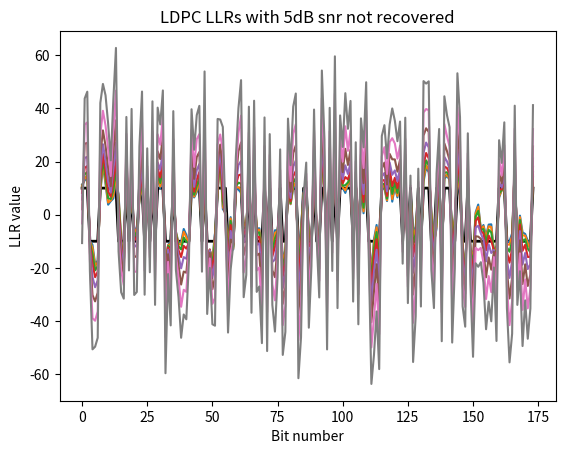

Source code (Python):
# [redacted]
# adds parity bits to make 174 bits, simulates 174 Log Likelyhood Ratios
# with added noise, and runs an LDPC decode algorithm and crc check to recover
# the original message. A graph shows how the LDPC decoder converges the LLRs
# onto the original noise-free version.

import numpy as np

def BigEndian_list_to_int(bits):
    """bits is LSB-first: sum(bits[i] << i)."""
    n = 0
    for i, b in enumerate(bits):
        n |= (int(b) & 1) << i
    return n

def int_toBigEndian_list_(n, width):
    """Return [b0, b1, ..., b(width-1)] where b0 is LSB of n."""
    return [(n >> i) & 1 for i in range(width)]

def ldpc_encode(msg_crc: int) -> int:
    generator_matrix_rows = ["8329ce11bf31eaf509f27fc",  "761c264e25c259335493132",  "dc265902fb277c6410a1bdc",  "1b3f417858cd2dd33ec7f62",  "09fda4fee04195fd034783a",  "077cccc11b8873ed5c3d48a",  "29b62afe3ca036f4fe1a9da",  "6054faf5f35d96d3b0c8c3e",  "e20798e4310eed27884ae90",  "775c9c08e80e26ddae56318",  "b0b811028c2bf997213487c",  "18a0c9231fc60adf5c5ea32",  "76471e8302a0721e01b12b8",  "ffbccb80ca8341fafb47b2e",  "66a72a158f9325a2bf67170",  "c4243689fe85b1c51363a18",  "0dff739414d1a1b34b1c270",  "15b48830636c8b99894972e",  "29a89c0d3de81d665489b0e",  "4f126f37fa51cbe61bd6b94",  "99c47239d0d97d3c84e0940",  "1919b75119765621bb4f1e8",  "09db12d731faee0b86df6b8",  "488fc33df43fbdeea4eafb4",  "827423ee40b675f756eb5fe",  "abe197c484cb74757144a9a",  "2b500e4bc0ec5a6d2bdbdd0",  "c474aa53d70218761669360",  "8eba1a13db3390bd6718cec",  "753844673a27782cc42012e",  "06ff83a145c37035a5c1268",  "3b37417858cc2dd33ec3f62",  "9a4a5a28ee17ca9c324842c",  "bc29f465309c977e89610a4",  "2663ae6ddf8b5ce2bb29488",  "46f231efe457034c1814418",  "3fb2ce85abe9b0c72e06fbe",  "de87481f282c153971a0a2e",  "fcd7ccf23c69fa99bba1412",  "f0261447e9490ca8e474cec",  "4410115818196f95cdd7012",  "088fc31df4bfbde2a4eafb4",  "b8fef1b6307729fb0a078c0",  "5afea7acccb77bbc9d99a90",  "49a7016ac653f65ecdc9076",  "1944d085be4e7da8d6cc7d0",  "251f62adc4032f0ee714002",  "56471f8702a0721e00b12b8",  "2b8e4923f2dd51e2d537fa0",  "6b550a40a66f4755de95c26",  "a18ad28d4e27fe92a4f6c84",  "10c2e586388cb82a3d80758",  "ef34a41817ee02133db2eb0",  "7e9c0c54325a9c15836e000",  "3693e572d1fde4cdf079e86",  "bfb2cec5abe1b0c72e07fbe",  "7ee18230c583cccc57d4b08",  "a066cb2fedafc9f52664126",  "bb23725abc47cc5f4cc4cd2",  "ded9dba3bee40c59b5609b4",  "d9a7016ac653e6decdc9036",  "9ad46aed5f707f280ab5fc4",  "e5921c77822587316d7d3c2",  "4f14da8242a8b86dca73352",  "8b8b507ad467d4441df770e",  "22831c9cf1169467ad04b68",  "213b838fe2ae54c38ee7180",  "5d926b6dd71f085181a4e12",  "66ab79d4b29ee6e69509e56",  "958148682d748a38dd68baa",  "b8ce020cf069c32a723ab14",  "f4331d6d461607e95752746",  "6da23ba424b9596133cf9c8",  "a636bcbc7b30c5fbeae67fe",  "5cb0d86a07df654a9089a20",  "f11f106848780fc9ecdd80a",  "1fbb5364fb8d2c9d730d5ba",  "fcb86bc70a50c9d02a5d034",  "a534433029eac15f322e34c",  "c989d9c7c3d3b8c55d75130",  "7bb38b2f0186d46643ae962",  "2644ebadeb44b9467d1f42c",  "608cc857594bfbb55d69600"]
    kGEN = np.array([int(row,16)>>1 for row in generator_matrix_rows])
    msg_crc = int(msg_crc)
    parity_bits = 0
    for row in map(int, kGEN):
        bit = bin(msg_crc & row).count("1") & 1
        parity_bits = (parity_bits << 1) | bit
    return (msg_crc << 83) | parity_bits


kNCW = 3
kNM = np.array([[3,30,58,90,91,95,152],[4,31,59,92,114,145,0],[5,23,60,93,121,150,0],[6,32,61,94,95,142,0],[7,24,62,82,92,95,147],[5,31,63,96,125,137,0],[4,33,64,77,97,106,153],[8,34,65,98,138,145,0],[9,35,66,99,106,125,0],[10,36,66,86,100,138,157],[11,37,67,101,104,154,0],[12,38,68,102,148,161,0],[7,39,69,81,103,113,144],[13,40,70,87,101,122,155],[14,41,58,105,122,158,0],[0,32,71,105,106,156,0],[15,42,72,107,140,159,0],[16,36,73,80,108,130,153],[10,43,74,109,120,165,0],[44,54,63,110,129,160,172],[7,45,70,111,118,165,0],[17,35,75,88,112,113,142],[18,37,76,103,115,162,0],[19,46,69,91,137,164,0],[1,47,73,112,127,159,0],[20,44,77,82,116,120,150],[21,46,57,117,126,163,0],[15,38,61,111,133,157,0],[22,42,78,119,130,144,0],[18,34,58,72,109,124,160],[19,35,62,93,135,160,0],[13,30,78,97,131,163,0],[2,43,79,123,126,168,0],[18,45,80,116,134,166,0],[6,48,57,89,99,104,167],[11,49,60,117,118,143,0],[12,50,63,113,117,156,0],[23,51,75,128,147,148,0],[24,52,68,89,100,129,155],[19,45,64,79,119,139,169],[20,53,76,99,139,170,0],[34,81,132,141,170,173,0],[13,29,82,112,124,169,0],[3,28,67,119,133,172,0],[0,3,51,56,85,135,151],[25,50,55,90,121,136,167],[51,83,109,114,144,167,0],[6,49,80,98,131,172,0],[22,54,66,94,171,173,0],[25,40,76,108,140,147,0],[1,26,40,60,61,114,132],[26,39,55,123,124,125,0],[17,48,54,123,140,166,0],[5,32,84,107,115,155,0],[27,47,69,84,104,128,157],[8,53,62,130,146,154,0],[21,52,67,108,120,173,0],[2,12,47,77,94,122,0],[30,68,132,149,154,168,0],[11,42,65,88,96,134,158],[4,38,74,101,135,166,0],[1,53,85,100,134,163,0],[14,55,86,107,118,170,0],[9,43,81,90,110,143,148],[22,33,70,93,126,152,0],[10,48,87,91,141,156,0],[28,33,86,96,146,161,0],[29,49,59,85,136,141,161],[9,52,65,83,111,127,164],[21,56,84,92,139,158,0],[27,31,71,102,131,165,0],[27,28,83,87,116,142,149],[0,25,44,79,127,146,0],[16,26,88,102,115,152,0],[50,56,97,162,164,171,0],[20,36,72,137,151,168,0],[15,46,75,129,136,153,0],[2,23,29,71,103,138,0],[8,39,89,105,133,150,0],[14,57,59,73,110,149,162],[17,41,78,143,145,151,0],[24,37,64,98,121,159,0],[16,41,74,128,169,171,0]], dtype=int)
kMN = np.array([[15,44,72],[24,50,61],[32,57,77],[0,43,44],[1,6,60],[2,5,53],[3,34,47],[4,12,20],[7,55,78],[8,63,68],[9,18,65],[10,35,59],[11,36,57],[13,31,42],[14,62,79],[16,27,76],[17,73,82],[21,52,80],[22,29,33],[23,30,39],[25,40,75],[26,56,69],[28,48,64],[2,37,77],[4,38,81],[45,49,72],[50,51,73],[54,70,71],[43,66,71],[42,67,77],[0,31,58],[1,5,70],[3,15,53],[6,64,66],[7,29,41],[8,21,30],[9,17,75],[10,22,81],[11,27,60],[12,51,78],[13,49,50],[14,80,82],[16,28,59],[18,32,63],[19,25,72],[20,33,39],[23,26,76],[24,54,57],[34,52,65],[35,47,67],[36,45,74],[37,44,46],[38,56,68],[40,55,61],[19,48,52],[45,51,62],[44,69,74],[26,34,79],[0,14,29],[1,67,79],[2,35,50],[3,27,50],[4,30,55],[5,19,36],[6,39,81],[7,59,68],[8,9,48],[10,43,56],[11,38,58],[12,23,54],[13,20,64],[15,70,77],[16,29,75],[17,24,79],[18,60,82],[21,37,76],[22,40,49],[6,25,57],[28,31,80],[32,39,72],[17,33,47],[12,41,63],[4,25,42],[46,68,71],[53,54,69],[44,61,67],[9,62,66],[13,65,71],[21,59,73],[34,38,78],[0,45,63],[0,23,65],[1,4,69],[2,30,64],[3,48,57],[0,3,4],[5,59,66],[6,31,74],[7,47,81],[8,34,40],[9,38,61],[10,13,60],[11,70,73],[12,22,77],[10,34,54],[14,15,78],[6,8,15],[16,53,62],[17,49,56],[18,29,46],[19,63,79],[20,27,68],[21,24,42],[12,21,36],[1,46,50],[22,53,73],[25,33,71],[26,35,36],[20,35,62],[28,39,43],[18,25,56],[2,45,81],[13,14,57],[32,51,52],[29,42,51],[5,8,51],[26,32,64],[24,68,72],[37,54,82],[19,38,76],[17,28,55],[31,47,70],[41,50,58],[27,43,78],[33,59,61],[30,44,60],[45,67,76],[5,23,75],[7,9,77],[39,40,69],[16,49,52],[41,65,67],[3,21,71],[35,63,80],[12,28,46],[1,7,80],[55,66,72],[4,37,49],[11,37,63],[58,71,79],[2,25,78],[44,75,80],[0,64,73],[6,17,76],[10,55,58],[13,38,53],[15,36,65],[9,27,54],[14,59,69],[16,24,81],[19,29,30],[11,66,67],[22,74,79],[26,31,61],[23,68,74],[18,20,70],[33,52,60],[34,45,46],[32,58,75],[39,42,82],[40,41,62],[48,74,82],[19,43,47],[41,48,56]], dtype=int)
kNRW = np.array([7, 6, 6, 6, 7, 6, 7, 6, 6, 7, 6, 6, 7, 7, 6, 6, 6, 7, 6, 7, 6, 7, 6, 6, 6, 7, 6, 6, 6, 7, 6, 6, 6, 6, 7, 6, 6, 6, 7, 7, 6, 6, 6, 6, 7, 7, 6, 6, 6, 6, 7, 6, 6, 6, 7, 6, 6, 6, 6, 7, 6, 6, 6, 7, 6, 6, 6, 7, 7, 6, 6, 7, 6, 6, 6, 6, 6, 6, 6, 7, 6, 6, 6], dtype=int)
kN = 174  # Number of variables (message length)
kM = 83   # Number of check nodes

kNM = np.where(kNM == 0, -1, kNM)

def safe_atanh(x, eps=1e-12):
    x = np.clip(x, -1 + eps, 1 - eps)
    return 0.5 * np.log((1 + x) / (1 - x))
  #  return np.arctanh(x)

def decode174_91(llr, maxiterations = 50, alpha = 0.05, gamma = 0.03, nstall_max = 12, ncheck_max = 30):
    toc = np.zeros((7, kM), dtype=np.float32)       # message -> check messages
    tanhtoc = np.zeros((7, kM), dtype=np.float64)
    tov = np.zeros((kNCW, kN), dtype=np.float32)    # check -> message messages
    nclast, nstall = 0, 0                           # stall condition variables
    info = []                           # record the progression of ncheck
    zn = np.copy(llr)                   # working copy of llrs
    rng = np.max(llr) - np.min(llr)     # indication of scale of llrs
    mult = rng * gamma          # empricical multiplier for tov, proportional to llr scale
    for it in range(maxiterations + 1):
        for i in range(kN):
            zn[i] += mult*sum(tov[:,i])

        ax.plot(zn)
        cw = (zn > 0).astype(int)
        ncheck = 0                      # syndrome: sum variable nodes participating in this check.
        for chk in range(kM):
            vars_idx = kNM[chk, :kNRW[chk]]
            if( int(np.sum(cw[vars_idx]) % 2)):
                ncheck += 1

        info.append(ncheck)
        if ncheck == 0:
            message91 = cw.tolist()
            if(sum(message91)>0):
                print(f"Success: {info}")
                return message91, it

        nstall = 0 if ncheck < nclast else nstall +1
        nclast = ncheck
        if(nstall > nstall_max or ncheck > ncheck_max):         # early exit condition
         #   print(f"Failure: {info}")
            return [], it
        
        # compute toc = messages from variable node -> check node
        # For each check node j, for each connected variable i subtract messages from checks (tov)
        # that correspond to other checks connected to variable ibj (connections specified by kMN[ibj, :])
        for j in range(kM):
            for i_local in range(kNRW[j]):    
                ibj = int(kNM[j, i_local])   
                toc[i_local, j] = zn[ibj]
                for kk in range(kNCW):
                    chknum = kMN[ibj, kk]
                    if chknum == 0 or chknum == (j + 1): # kMN = 0 means "skip this check" (true?)
                        continue
                    toc[i_local, j] -= tov[kk, ibj]

        # tanh of half negative (what's this?)
        for j in range(kM):
            tanhtoc[:kNRW[j], j] = np.tanh(-toc[:kNRW[j], j] / 2.0)

        # compute tov (check -> variable messages)
        # for each variable node j, it connects to kNCW checks (kMN[j, :])
        for variable_node in range(kN):
            for kk in range(kNCW):
                chknum = kMN[variable_node, kk]
                if chknum == 0:
                    tov[kk, variable_node] = 0.0
                    continue
                ichk = int(chknum)
                # build mask over the neighbours of check ichk excluding current variable 'var'
                neigh_count = kNRW[ichk]
                neigh_vars = kNM[ichk, :neigh_count]  
                mask = (neigh_vars != variable_node)
                if mask.sum() == 0:
                    Tmn = 0.0
                else:
                    tvals = tanhtoc[:neigh_count, ichk][mask]
                    Tmn = np.prod(tvals) if tvals.size > 0 else 0.0
                y = safe_atanh(-Tmn)
                new_val = 2.0 * safe_atanh(-Tmn)
                tov[kk, variable_node] = alpha * new_val + (1 - alpha) * tov[kk, variable_node]

    # failed to decode
   # print(f"Failure: {info}")
    return [], it

def crc14(bits77_int: int) -> int:
    # Generator polynomial (0x2757), width 14, init=0, refin=false, refout=false
    poly = 0x2757
    width = 14
    mask = (1 << width) - 1
    # Pad to 96 bits (77 + 14 + 5)
    nbits = 96
    reg_int = 0
    for i in range(nbits):
        # bits77 is expected MSB-first (bit 76 first)
        inbit = ((bits77_int >> (76 - i)) & 1) if i < 77 else 0
        bit14 = (reg_int >> (width - 1)) & 1
        reg_int = ((reg_int << 1) & mask) | inbit
        if bit14:
            reg_int ^= poly
    return reg_int

def BigEndian_list_to_int(bitsBigEndian_list_):
    """bits is LSB-first: sum(bits[i] << i)."""
    n = 0
    for i, b in enumerate(bitsBigEndian_list_):
        n |= (int(b) & 1) << i
    return n

def int_toBigEndian_list_(n, width):
    """Return [b0, b1, ..., b(width-1)] where b0 is LSB of n."""
    bitsBigEndian_list_ = [(n >> i) & 1 for i in range(width)]
    return bitsBigEndian_list_

def check_crc(bits91BigEndian_list_):
    """Return True if the 91-bit message (77 data + 14 CRC) passes WSJT-X CRC-14."""
    msg_bits_LittleEndian_list = bits91BigEndian_list_[0:77][::-1]
    crc_bits_LittleEndian_list = bits91BigEndian_list_[77:91][::-1]  
    new_crc_LittleEndian_list = int_toBigEndian_list_(crc14(BigEndian_list_to_int(msg_bits_LittleEndian_list)),14)
    return np.array_equal(new_crc_LittleEndian_list, crc_bits_LittleEndian_list)

import matplotlib.pyplot as plt
global ax
fig, ax = plt.subplots()
ax.set_xlabel("Bit number")
ax.set_ylabel("LLR value")

snr = 5

def add_noise_to_llr(llr):
    snr_linear = 10 ** (snr / 10)
    noise_std = np.std(llr) / np.sqrt(snr_linear)
    noise = np.random.normal(0, noise_std, size=llr.shape)
    llr_noisy = llr + noise
    return llr_noisy

# [redacted]
bits91_int = 0b1110000111111100010100110101011100010000001111010000111100011100101000101000100111100110010
print(f"Original message:\n{bits91_int:b}")
# Encode the message (add parity)
bits174_int = ldpc_encode(bits91_int)
print(f"With parity:\n{bits174_int:b}")

#simulate LLRs
bits174BigEndian_list_ = int_toBigEndian_list_(bits174_int,174)
llr = 20 * np.array(bits174BigEndian_list_) - 10  # LLRs for each bit (encoded message)
llr = llr[::-1]
ax.plot(llr, color='black', linewidth = 2)
llr = add_noise_to_llr(llr)
print(f"LLRs with noise (LSB first):\n"+','.join([f"{ll:.1f} " for ll in llr]))

# Decode the message using LDPC
bits174_decBigEndian_list_, it = decode174_91(llr)
bits91_decBigEndian_list_ = bits174_decBigEndian_list_[0:91]
print(f"Decoded bits for crc check:\n{(BigEndian_list_to_int(bits91_decBigEndian_list_[::-1])):b}")
# check crc
if check_crc(bits91_decBigEndian_list_):
    print(f"Decoded bits91:\n{(BigEndian_list_to_int(bits91_decBigEndian_list_[::-1])):b}")
    ax.set_title(f"LDPC LLRs with {snr}dB snr recovered in {it} iterations")
else:
    print("Failed to decode")
    ax.set_title(f"LDPC LLRs with {snr}dB snr not recovered")

plt.show()
